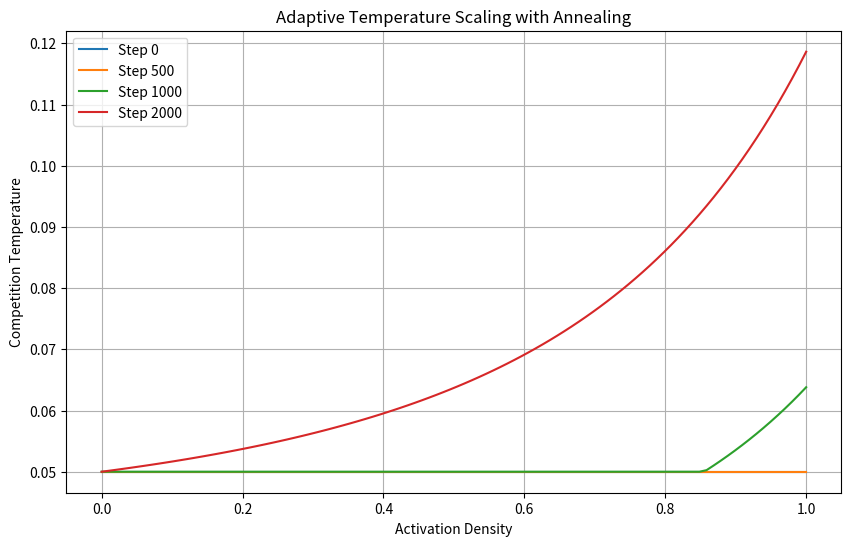

Source code (Python):
import matplotlib.pyplot as plt
import numpy as np
import json
import os
from pathlib import Path

# Dictionary mapping run directories to their display labels
labels = {
    'run_0': 'Baseline SAE',
    'run_9': 'Aggressive Competition',
    'run_10': 'Conservative Competition'
}

def load_results(run_dir):
    """Load results from a run directory."""
    info_path = os.path.join(run_dir, 'final_info.json')
    if not os.path.exists(info_path):
        return None
    with open(info_path, 'r') as f:
        return json.load(f)

def plot_metrics_comparison():
    """Plot comparison of key metrics across runs."""
    metrics = {
        'reconstruction': ['explained_variance', 'mse', 'cossim'],
        'sparsity': ['l0', 'l1'],
        'model_preservation': ['kl_div_score', 'ce_loss_score']
    }
    
    fig, axes = plt.subplots(3, 1, figsize=(12, 15))
    fig.suptitle('Comparison of Key Metrics Across Runs', fontsize=16)
    
    for idx, (metric_group, metric_list) in enumerate(metrics.items()):
        x_pos = np.arange(len(metric_list))
        width = 0.8 / len(labels)
        
        for i, (run_dir, label) in enumerate(labels.items()):
            results = load_results(run_dir)
            if results is None:
                continue
                
            values = []
            for metric in metric_list:
                try:
                    value = results.get('core evaluation results', {}).get('metrics', {}).get(metric_group, {}).get(metric, 0)
                    values.append(value)
                except (KeyError, AttributeError):
                    values.append(0)
            
            axes[idx].bar(x_pos + i*width, values, width, label=label)
        
        axes[idx].set_ylabel('Value')
        axes[idx].set_title(f'{metric_group.replace("_", " ").title()} Metrics')
        axes[idx].set_xticks(x_pos + width/2)
        axes[idx].set_xticklabels([m.replace('_', ' ').title() for m in metric_list])
        axes[idx].legend()
        axes[idx].grid(True, alpha=0.3)
    
    plt.tight_layout()
    plt.savefig('metrics_comparison.png')
    plt.close()

def plot_scr_metrics():
    """Plot Selective Concept Response (SCR) metrics."""
    thresholds = [2, 10, 50]
    
    fig, ax = plt.subplots(figsize=(10, 6))
    x_pos = np.arange(len(thresholds))
    width = 0.8 / len(labels)
    
    for i, (run_dir, label) in enumerate(labels.items()):
        results = load_results(run_dir)
        if results is None:
            continue
            
        values = []
        for threshold in thresholds:
            try:
                value = results.get('scr and tpp evaluations results', {}).get('eval_result_metrics', {}).get('scr_metrics', {}).get(f'threshold_{threshold}', 0)
                values.append(value)
            except (KeyError, AttributeError):
                values.append(0)
        
        ax.bar(x_pos + i*width, values, width, label=label)
    
    ax.set_ylabel('SCR Score')
    ax.set_title('Selective Concept Response Metrics')
    ax.set_xticks(x_pos + width/2)
    ax.set_xticklabels([f'Threshold {t}' for t in thresholds])
    ax.legend()
    ax.grid(True, alpha=0.3)
    
    plt.tight_layout()
    plt.savefig('scr_metrics.png')
    plt.close()

def plot_temperature_scaling():
    """Plot the adaptive temperature scaling function with annealing."""
    density_range = np.linspace(0, 1, 100)
    steps = [0, 500, 1000, 2000]
    base_temp = 0.1
    min_temp = 0.05
    max_temp = 0.3
    
    plt.figure(figsize=(10, 6))
    
    for step in steps:
        annealing_factor = 0.5 * (1 + np.tanh(step/2000 - 1))
        density_factor = 1.0 + (np.exp(np.exp(density_range) - 1) - 1) * 0.3
        temperatures = base_temp * annealing_factor * density_factor
        temperatures = np.clip(temperatures, min_temp, max_temp)
        
        plt.plot(density_range, temperatures, label=f'Step {step}')
    
    plt.xlabel('Activation Density')
    plt.ylabel('Competition Temperature')
    plt.title('Adaptive Temperature Scaling with Annealing')
    plt.legend()
    plt.grid(True)
    plt.savefig('temperature_scaling.png')
    plt.close()

if __name__ == "__main__":
    # Create plots directory if it doesn't exist
    os.makedirs('plots', exist_ok=True)
    
    # Generate all plots
    plot_metrics_comparison()
    plot_scr_metrics()
    plot_temperature_scaling()
